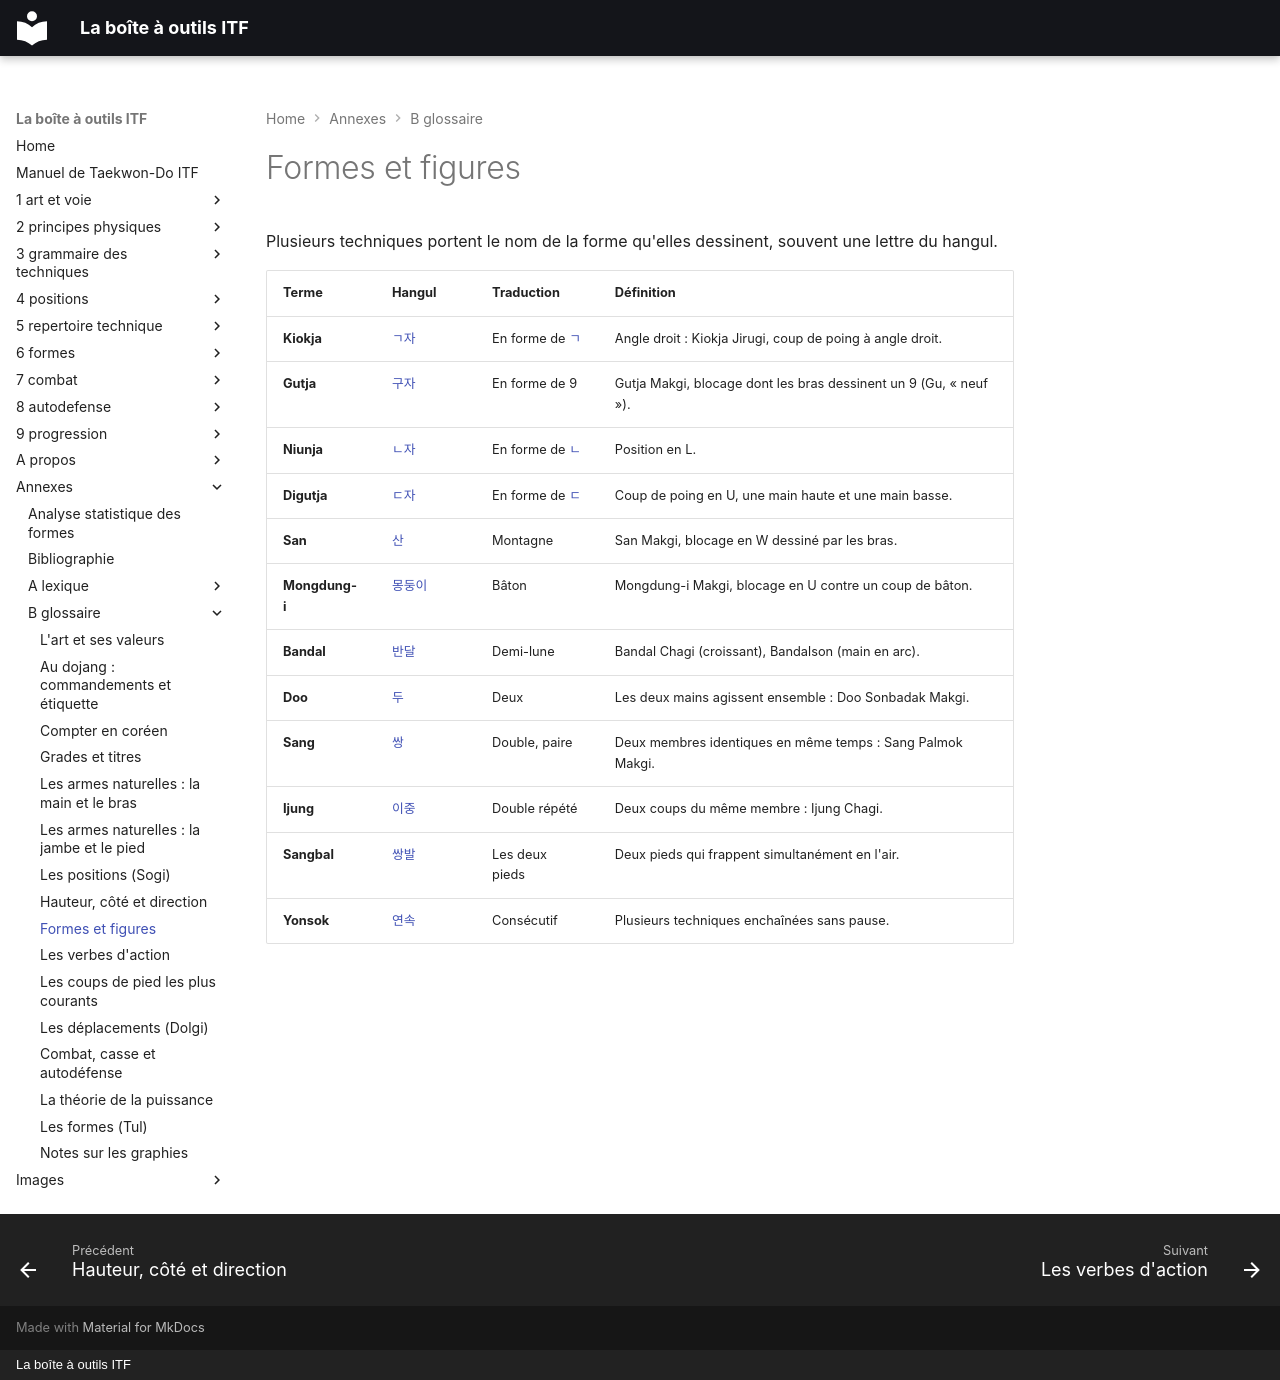

repository: yvmori1/La-boite-outils-ITF · page: annexes/b-glossaire/09-formes-et-figures/index.html · generator: mkdocs · copyright: La boîte à outils ITF

# Formes et figures

Plusieurs techniques portent le nom de la forme qu'elles dessinent, souvent une lettre du hangul.

| Terme | Hangul | Traduction | Définition |
| :--- | :--- | :--- | :--- |
| **Kiokja** | [ㄱ자](../../audio/termes/kiokja.m4a) | En forme de [ㄱ](../../audio/termes/giyeok.m4a) | Angle droit : Kiokja Jirugi, coup de poing à angle droit. |
| **Gutja** | [구자](../../audio/termes/gutja.m4a) | En forme de 9 | Gutja Makgi, blocage dont les bras dessinent un 9 (Gu, « neuf »). |
| **Niunja** | [ㄴ자](../../audio/termes/niunja.m4a) | En forme de [ㄴ](../../audio/termes/nieun.m4a) | Position en L. |
| **Digutja** | [ㄷ자](../../audio/termes/digutja.m4a) | En forme de [ㄷ](../../audio/termes/digeut.m4a) | Coup de poing en U, une main haute et une main basse. |
| **San** | [산](../../audio/termes/san.m4a) | Montagne | San Makgi, blocage en W dessiné par les bras. |
| **Mongdung-i** | [몽둥이](../../audio/termes/mongdung-i.m4a) | Bâton | Mongdung-i Makgi, blocage en U contre un coup de bâton. |
| **Bandal** | [반달](../../audio/termes/bandal.m4a) | Demi-lune | Bandal Chagi (croissant), Bandalson (main en arc). |
| **Doo** | [두](../../audio/termes/doo.m4a) | Deux | Les deux mains agissent ensemble : Doo Sonbadak Makgi. |
| **Sang** | [쌍](../../audio/termes/sang.m4a) | Double, paire | Deux membres identiques en même temps : Sang Palmok Makgi. |
| **Ijung** | [이중](../../audio/termes/ijung.m4a) | Double répété | Deux coups du même membre : Ijung Chagi. |
| **Sangbal** | [쌍발](../../audio/grammaire/Sangbal.m4a) | Les deux pieds | Deux pieds qui frappent simultanément en l'air. |
| **Yonsok** | [연속](../../audio/grammaire/Yonsok.m4a) | Consécutif | Plusieurs techniques enchaînées sans pause. |
